The GitHub repository Shabinaja/roboflow-sugarcane-diseases contains a labelled image folder "CNN classification of sugracane diseases" with 5 categories: healthy, red rot, ring spot, rust, smut. Examples follow, each with its label.

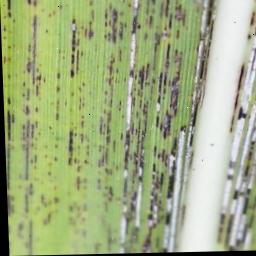
Label: rust

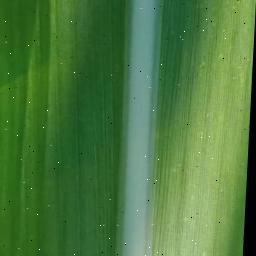
Label: healthy

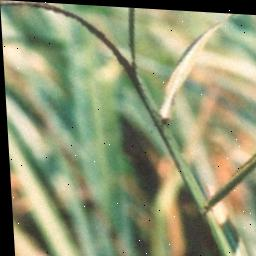
Label: smut

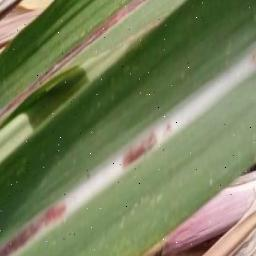
Label: red rot

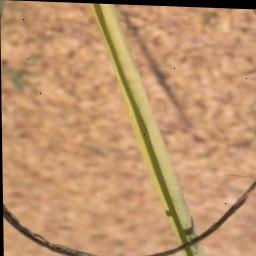
Label: smut

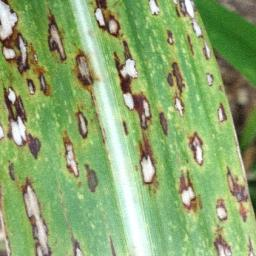
Label: ring spot
